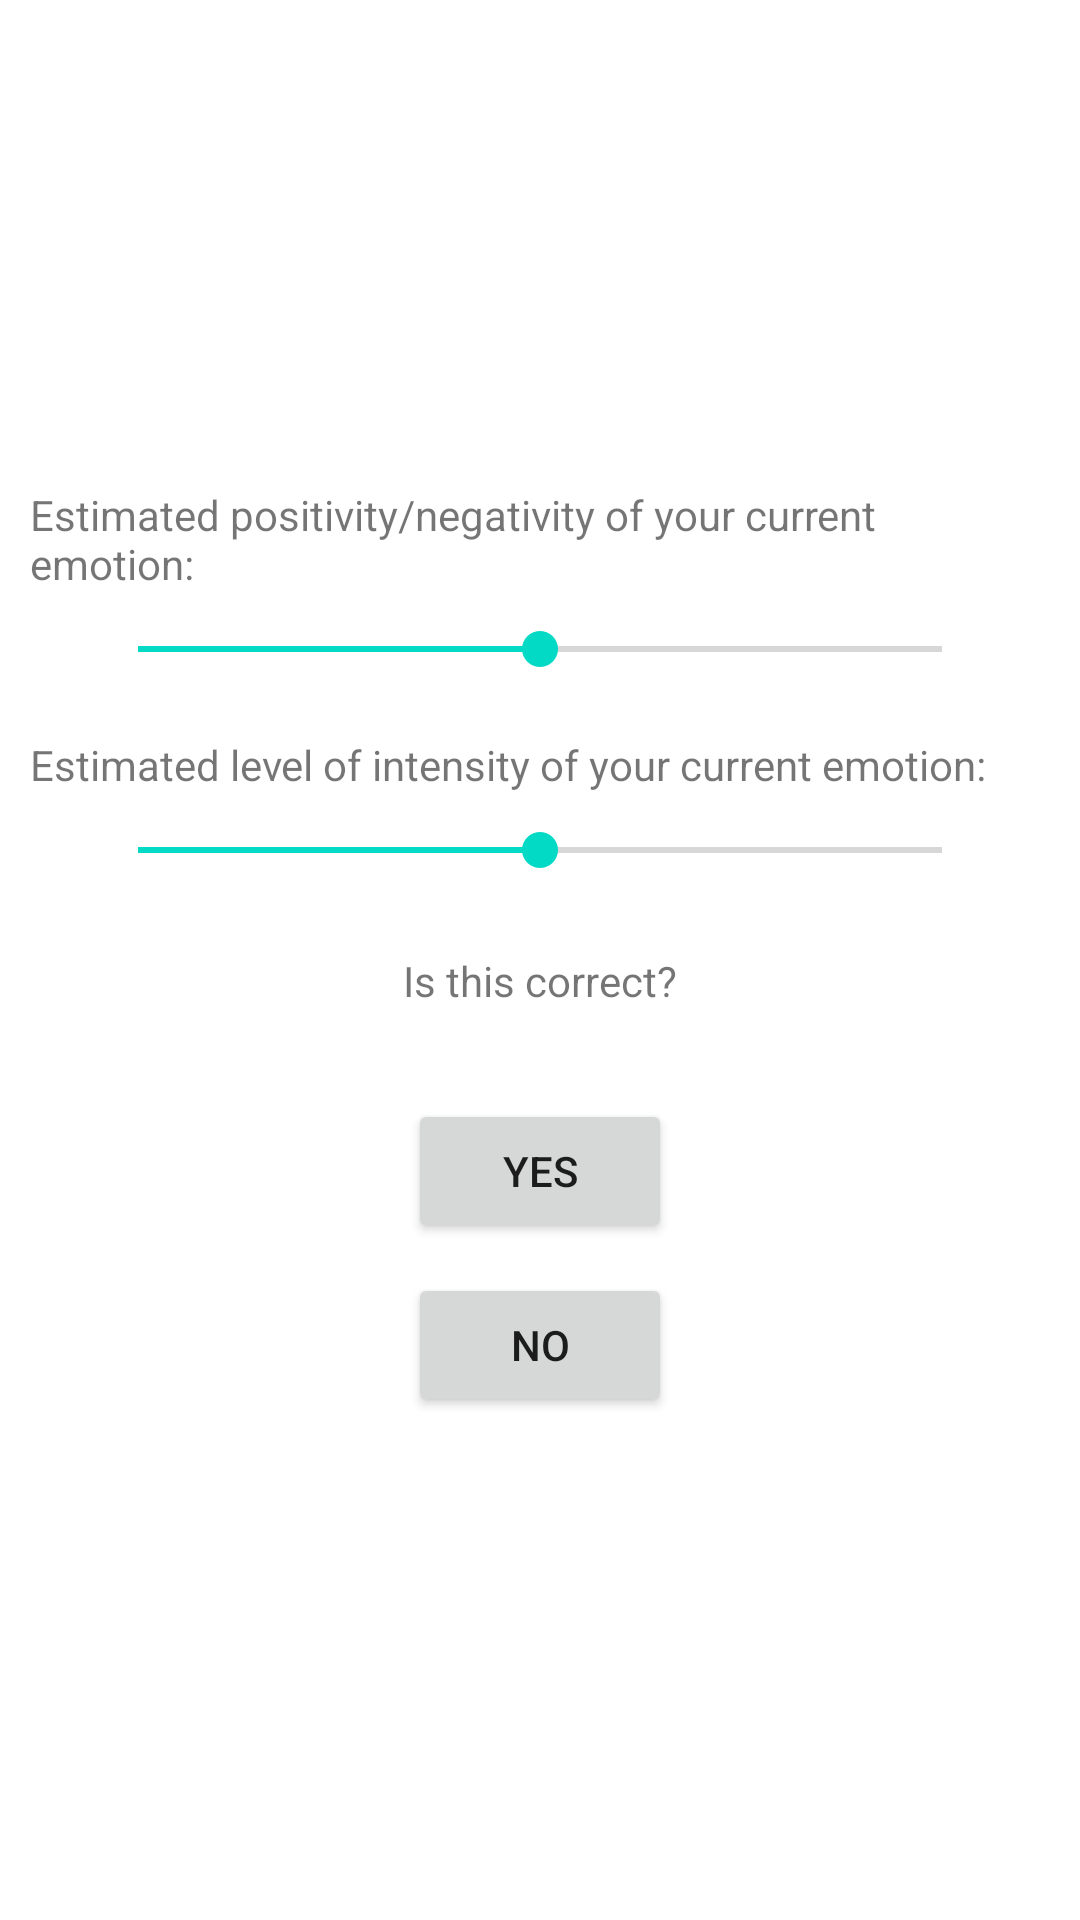

Write the Android layout XML for this screen, with the resource values it uses.
<!-- AndroidManifest.xml: application theme Theme.EmotionRegulator -->
<!-- res/layout/activity_emotionconfirmation.xml -->
<?xml version="1.0" encoding="utf-8"?>
<androidx.constraintlayout.widget.ConstraintLayout xmlns:android="http://schemas.android.com/apk/res/android"
    xmlns:app="http://schemas.android.com/apk/res-auto"
    xmlns:tools="http://schemas.android.com/tools"
    android:layout_width="match_parent"
    android:layout_height="match_parent"
    tools:context=".emotioninput.EmotionConfirmation">

    <TextView
        android:id="@+id/emotionConfirmation_estimation"
        android:layout_width="wrap_content"
        android:layout_height="wrap_content"
        android:gravity="center"
        android:paddingLeft="10dp"
        android:paddingRight="10dp"
        app:layout_constraintBottom_toBottomOf="parent"
        app:layout_constraintEnd_toEndOf="parent"
        app:layout_constraintStart_toStartOf="parent"
        app:layout_constraintTop_toTopOf="parent"
        app:layout_constraintVertical_bias="0.15" />

    <TextView
        android:id="@+id/emotionConfirmation_question"
        android:layout_width="wrap_content"
        android:layout_height="wrap_content"
        android:layout_marginTop="25dp"
        android:text="@string/emotionConfirmation_question"
        app:layout_constraintEnd_toEndOf="parent"
        app:layout_constraintStart_toStartOf="parent"
        app:layout_constraintTop_toBottomOf="@+id/emotionConfirmation_arousalLevel" />

    <TextView
        android:id="@+id/emotionConfirmation_valence"
        android:layout_width="wrap_content"
        android:layout_height="wrap_content"
        android:layout_marginTop="50dp"
        android:paddingLeft="10dp"
        android:paddingRight="10dp"
        android:text="@string/valenceEstimated"
        app:layout_constraintStart_toStartOf="parent"
        app:layout_constraintTop_toBottomOf="@+id/emotionConfirmation_estimation" />

    <TextView
        android:id="@+id/emotionConfirmation_arousal"
        android:layout_width="wrap_content"
        android:layout_height="wrap_content"
        android:layout_marginTop="20dp"
        android:paddingLeft="10dp"
        android:paddingRight="10dp"
        android:text="@string/arousalEstimated"
        app:layout_constraintStart_toStartOf="parent"
        app:layout_constraintTop_toBottomOf="@+id/emotionConfirmation_valenceLevel" />

    <Button
        android:id="@+id/emotionConfirmation_yesButton"
        android:layout_width="wrap_content"
        android:layout_height="wrap_content"
        android:layout_marginTop="30dp"
        android:text="@string/button_yes"
        app:layout_constraintEnd_toEndOf="parent"
        app:layout_constraintStart_toStartOf="parent"
        app:layout_constraintTop_toBottomOf="@+id/emotionConfirmation_question" />

    <Button
        android:id="@+id/emotionConfirmation_noButton"
        android:layout_width="wrap_content"
        android:layout_height="wrap_content"
        android:layout_marginTop="10dp"
        android:text="@string/button_no"
        app:layout_constraintEnd_toEndOf="parent"
        app:layout_constraintStart_toStartOf="parent"
        app:layout_constraintTop_toBottomOf="@+id/emotionConfirmation_yesButton" />

    <SeekBar
        android:id="@+id/emotionConfirmation_valenceLevel"
        android:layout_width="300sp"
        android:layout_height="wrap_content"
        android:layout_marginStart="10dp"
        android:layout_marginLeft="10dp"
        android:layout_marginTop="10dp"
        android:layout_marginEnd="10dp"
        android:layout_marginRight="10dp"
        android:max="80"
        android:progress="40"
        app:layout_constraintEnd_toEndOf="parent"
        app:layout_constraintStart_toStartOf="parent"
        app:layout_constraintTop_toBottomOf="@+id/emotionConfirmation_valence" />

    <SeekBar
        android:id="@+id/emotionConfirmation_arousalLevel"
        android:layout_width="300sp"
        android:layout_height="wrap_content"
        android:layout_marginStart="10dp"
        android:layout_marginLeft="10dp"
        android:layout_marginTop="10dp"
        android:layout_marginEnd="10dp"
        android:layout_marginRight="10dp"
        android:max="80"
        android:progress="40"
        app:layout_constraintEnd_toEndOf="parent"
        app:layout_constraintStart_toStartOf="parent"
        app:layout_constraintTop_toBottomOf="@+id/emotionConfirmation_arousal" />

</androidx.constraintlayout.widget.ConstraintLayout>
<!-- resources referenced by this layout -->
<resources>
  <string name="arousalEstimated">Estimated level of intensity of your current emotion:</string>
  <string name="button_no">No</string>
  <string name="button_yes">Yes</string>
  <string name="emotionConfirmation_question">Is this correct?</string>
  <string name="valenceEstimated">Estimated positivity/negativity of your current emotion:</string>
  <style name="Theme.EmotionRegulator" parent="Theme.MaterialComponents.DayNight.DarkActionBar">
          
          <item name="colorPrimary">@color/purple_500</item>
          <item name="colorPrimaryVariant">@color/purple_700</item>
          <item name="colorOnPrimary">@color/white</item>
          
          <item name="colorSecondary">@color/teal_200</item>
          <item name="colorSecondaryVariant">@color/teal_700</item>
          <item name="colorOnSecondary">@color/black</item>
          
          <item name="android:statusBarColor" tools:targetApi="l">?attr/colorPrimaryVariant</item>
          
      </style>
  <!-- not gathered from this repository: default colours our renderer supplied (Android Studio template values) -->
  <color name="purple_500">#FF6200EE</color>
  <color name="purple_700">#FF3700B3</color>
  <color name="teal_200">#FF03DAC5</color>
  <color name="teal_700">#FF018786</color>
  <color name="black">#FF000000</color>
  <color name="white">#FFFFFFFF</color>
</resources>
